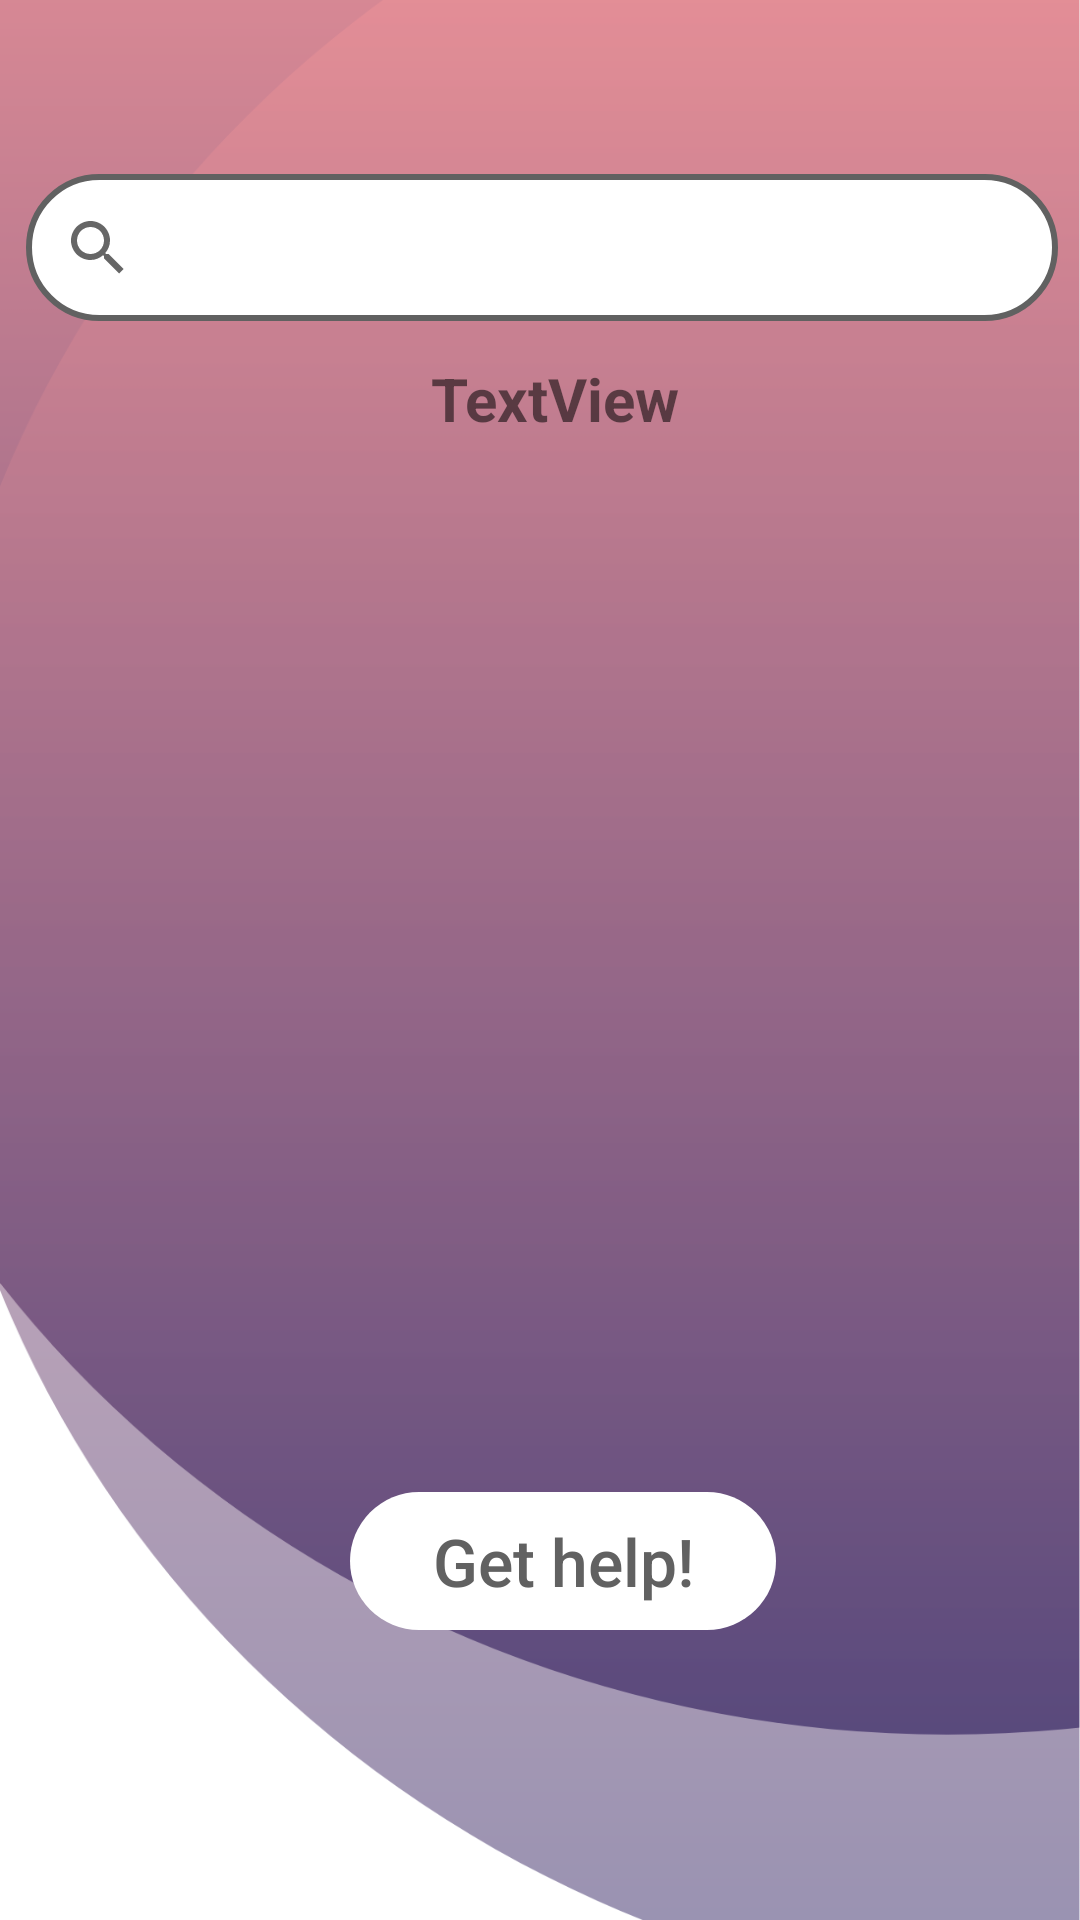

This screen was rendered from an Android layout file. Write that file and the resources it references.
<!-- AndroidManifest.xml: application theme Theme.TaskForce -->
<!-- res/layout/activity_main.xml -->
<?xml version="1.0" encoding="utf-8"?>
<androidx.constraintlayout.widget.ConstraintLayout xmlns:android="http://schemas.android.com/apk/res/android"
    xmlns:app="http://schemas.android.com/apk/res-auto"
    xmlns:tools="http://schemas.android.com/tools"
    android:layout_width="match_parent"
    android:layout_height="match_parent"
    android:background="@drawable/bgxxxhdpi"
    tools:context=".MainActivity">

    <androidx.recyclerview.widget.RecyclerView
        android:id="@+id/recview"
        android:layout_width="350dp"
        android:layout_height="508dp"
        app:layout_constraintBottom_toBottomOf="parent"
        app:layout_constraintEnd_toEndOf="parent"
        app:layout_constraintHorizontal_bias="0.491"
        app:layout_constraintStart_toStartOf="parent"
        app:layout_constraintTop_toTopOf="parent"
        app:layout_constraintVertical_bias="0.887"
        app:reverseLayout="true" />

    <Button
        android:id="@+id/getHelpButton"
        android:layout_width="142dp"
        android:layout_height="46dp"
        android:background="@drawable/custum_button"
        android:text="Get help!"
        android:textAllCaps="false"
        android:textColor="#616161"
        android:textSize="22sp"

        app:backgroundTint="#FFFFFF"

        app:layout_constraintBottom_toBottomOf="parent"
        app:layout_constraintEnd_toEndOf="parent"
        app:layout_constraintHorizontal_bias="0.535"
        app:layout_constraintStart_toStartOf="parent"
        app:layout_constraintTop_toTopOf="parent"
        app:layout_constraintVertical_bias="0.837" />

    <SearchView
        android:id="@+id/searchview"
        android:layout_width="344dp"
        android:layout_height="49dp"
        android:background="@drawable/custum_searchview"
        app:layout_constraintBottom_toBottomOf="parent"
        app:layout_constraintEnd_toEndOf="parent"
        app:layout_constraintHorizontal_bias="0.537"
        app:layout_constraintStart_toStartOf="parent"
        app:layout_constraintTop_toTopOf="parent"
        app:layout_constraintVertical_bias="0.098" />

    <TextView
        android:id="@+id/textView"
        android:layout_width="406dp"
        android:layout_height="40dp"
        android:gravity="center_horizontal"
        android:text="TextView"
        android:textAlignment="center"
        android:textSize="20dp"
        android:textStyle="bold"
        app:layout_constraintBottom_toBottomOf="parent"
        app:layout_constraintEnd_toEndOf="parent"
        app:layout_constraintHorizontal_bias="0.4"
        app:layout_constraintStart_toStartOf="parent"
        app:layout_constraintTop_toTopOf="parent"
        app:layout_constraintVertical_bias="0.199" />

</androidx.constraintlayout.widget.ConstraintLayout>
<!-- resources referenced by this layout -->
<resources>
  <!-- drawable bgxxxhdpi: png bitmap (drawable, 74931 bytes) -->
  <!-- drawable custum_button (drawable) -->
  <?xml version="1.0" encoding="utf-8"?>
  <shape xmlns:android="http://schemas.android.com/apk/res/android" android:shape="rectangle">
  
  
      <corners android:radius="30dp"></corners>
  </shape>
  <!-- drawable custum_searchview (drawable) -->
  <?xml version="1.0" encoding="utf-8"?>
  <selector xmlns:android="http://schemas.android.com/apk/res/android">
      <item android:state_enabled="true" android:state_focused="true">
          <shape android:shape="rectangle">
              <solid android:color="#EFE487"/>
              <corners android:radius="40dp"/>
              <stroke android:color="@color/black" android:width="2dp"/>
          </shape>
      </item>
  
      <item android:state_enabled="true" >
          <shape android:shape="rectangle">
              <solid android:color="@color/white"/>
              <corners android:radius="40dp"/>
              <stroke android:color="#616161" android:width="2dp"/>
          </shape>
      </item>
  </selector>
  <style name="Theme.TaskForce" parent="Theme.MaterialComponents.DayNight.DarkActionBar">
          
          <item name="colorPrimary">@color/purple_500</item>
          <item name="colorPrimaryVariant">@color/purple_700</item>
          <item name="colorOnPrimary">@color/white</item>
          
          <item name="colorSecondary">@color/teal_200</item>
          <item name="colorSecondaryVariant">@color/teal_700</item>
          <item name="colorOnSecondary">@color/black</item>
          
          <item name="android:statusBarColor" tools:targetApi="l">?attr/colorPrimaryVariant</item>
          
      </style>
  <!-- not gathered from this repository: default colours our renderer supplied (Android Studio template values) -->
  <color name="purple_500">#FF6200EE</color>
  <color name="purple_700">#FF3700B3</color>
  <color name="teal_200">#FF03DAC5</color>
  <color name="teal_700">#FF018786</color>
  <color name="black">#FF000000</color>
  <color name="white">#FFFFFFFF</color>
</resources>
